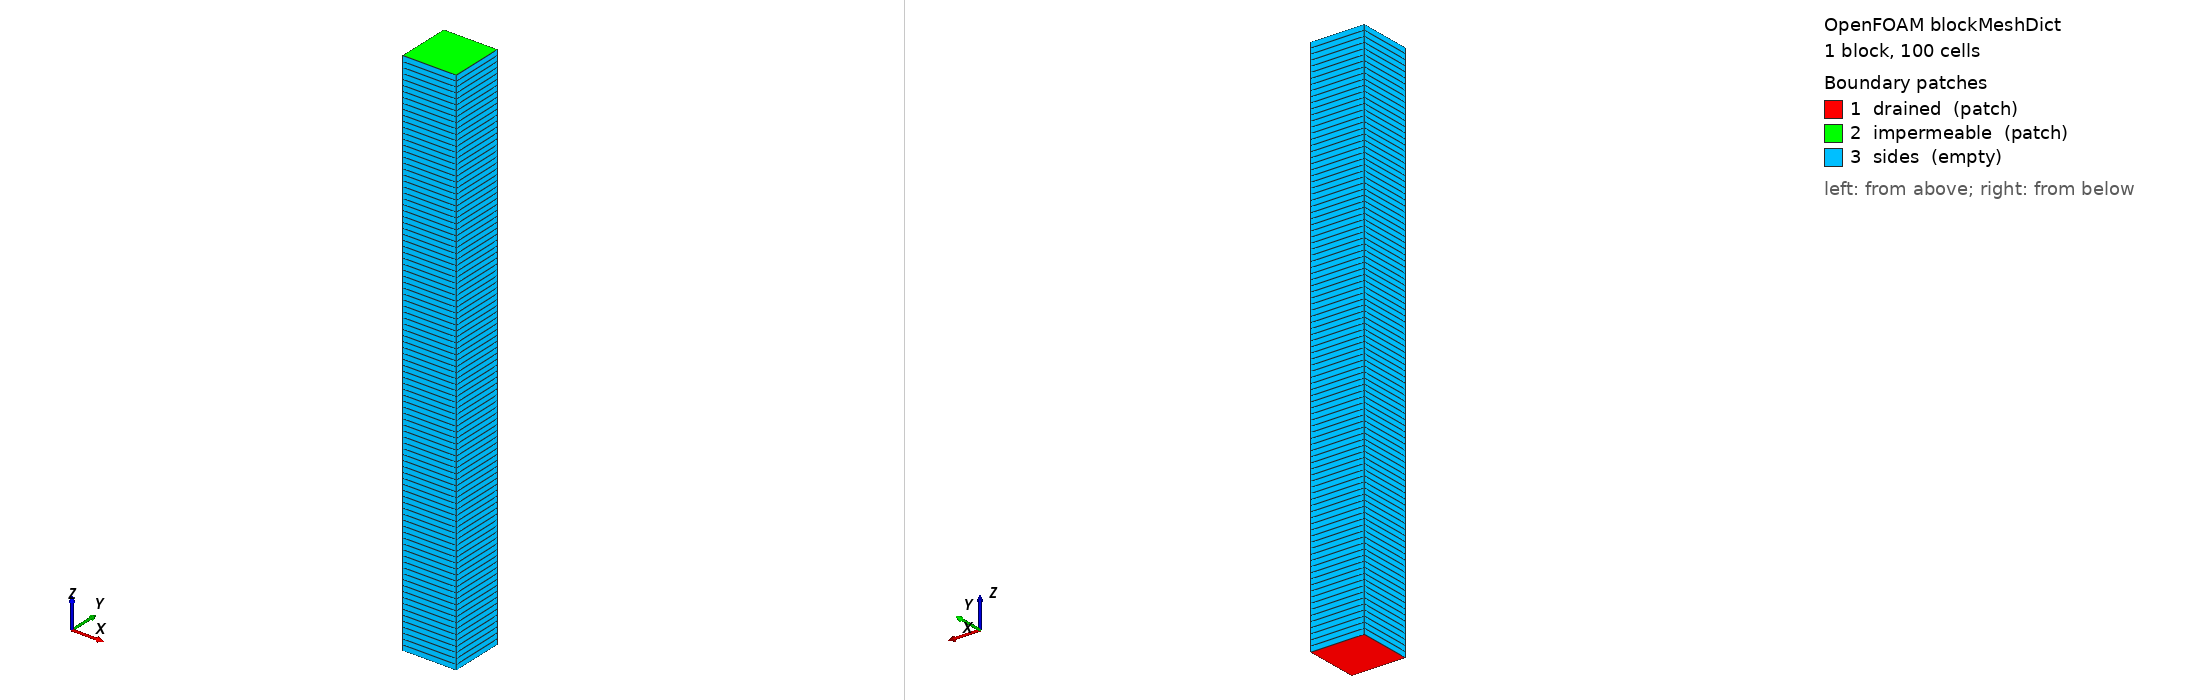

OpenFOAM case: the mesh blockMesh builds from blockMeshDict, 1 block(s), 100 cells. Boundary patches (legend numbers): 1 drained (patch), 2 impermeable (patch), 3 sides (empty). Left view from above one corner, right view from below the opposite corner. Boundary conditions: 0 field file(s) under 0/; 0 of 3 drawn patches have an entry in a shipped field file.

=== constant/polyMesh/blockMeshDict ===
/*--------------------------------*- C++ -*----------------------------------*\
  biotConsolidationFoam example case: 1D Biot consolidation
\*---------------------------------------------------------------------------*/
FoamFile
{
    version     2.0;
    format      ascii;
    class       dictionary;
    location    "constant/polyMesh";
    object      blockMeshDict;
}
// * * * * * * * * * * * * * * * * * * * * * * * * * * * * * * * * * * * //

// Thin column, H = 1 m tall in z, N cells along z. The four side faces
// are "empty" (pseudo-1D), so the solution varies only along z, matching
// the 1D analytical solution. Drained boundary at z = 0.
//
// Face vertex order follows OpenFOAM's convention: listed so the face
// normal (right-hand rule) points OUT of the block.

convertToMeters 1;

vertices
(
    (0    0    0)
    (0.1  0    0)
    (0.1  0.1  0)
    (0    0.1  0)
    (0    0    1)
    (0.1  0    1)
    (0.1  0.1  1)
    (0    0.1  1)
);

blocks
(
    hex (0 1 2 3 4 5 6 7) (1 1 100) simpleGrading (1 1 1)
);

edges
(
);

boundary
(
    drained         // z = 0: excess pore pressure dissipates immediately
    {
        type patch;
        faces ((0 3 2 1));
    }
    impermeable     // z = H: no-flow boundary
    {
        type patch;
        faces ((4 5 6 7));
    }
    sides
    {
        type empty;
        faces
        (
            (1 5 4 0)
            (2 6 5 1)
            (3 7 6 2)
            (0 4 7 3)
        );
    }
);

mergePatchPairs
(
);

// ************************************************************************* //


=== system/controlDict ===
/*--------------------------------*- C++ -*----------------------------------*\
  biotConsolidationFoam example case: 1D Biot consolidation
\*---------------------------------------------------------------------------*/
FoamFile
{
    version     2.0;
    format      ascii;
    class       dictionary;
    location    "system";
    object      controlDict;
}
// * * * * * * * * * * * * * * * * * * * * * * * * * * * * * * * * * * * //

application     biotConsolidationFoam;

startFrom       startTime;
startTime       0;
stopAt          endTime;
endTime         80;

deltaT          0.25;

// Tv = cv t / H^2 = 0.01 t: output at Tv = 0.05, 0.1, ..., 0.8
writeControl    runTime;
writeInterval   5;

purgeWrite      0;
writeFormat     ascii;
writePrecision  12;
writeCompression off;
timeFormat      general;
timePrecision   6;
runTimeModifiable true;

// ************************************************************************* //
